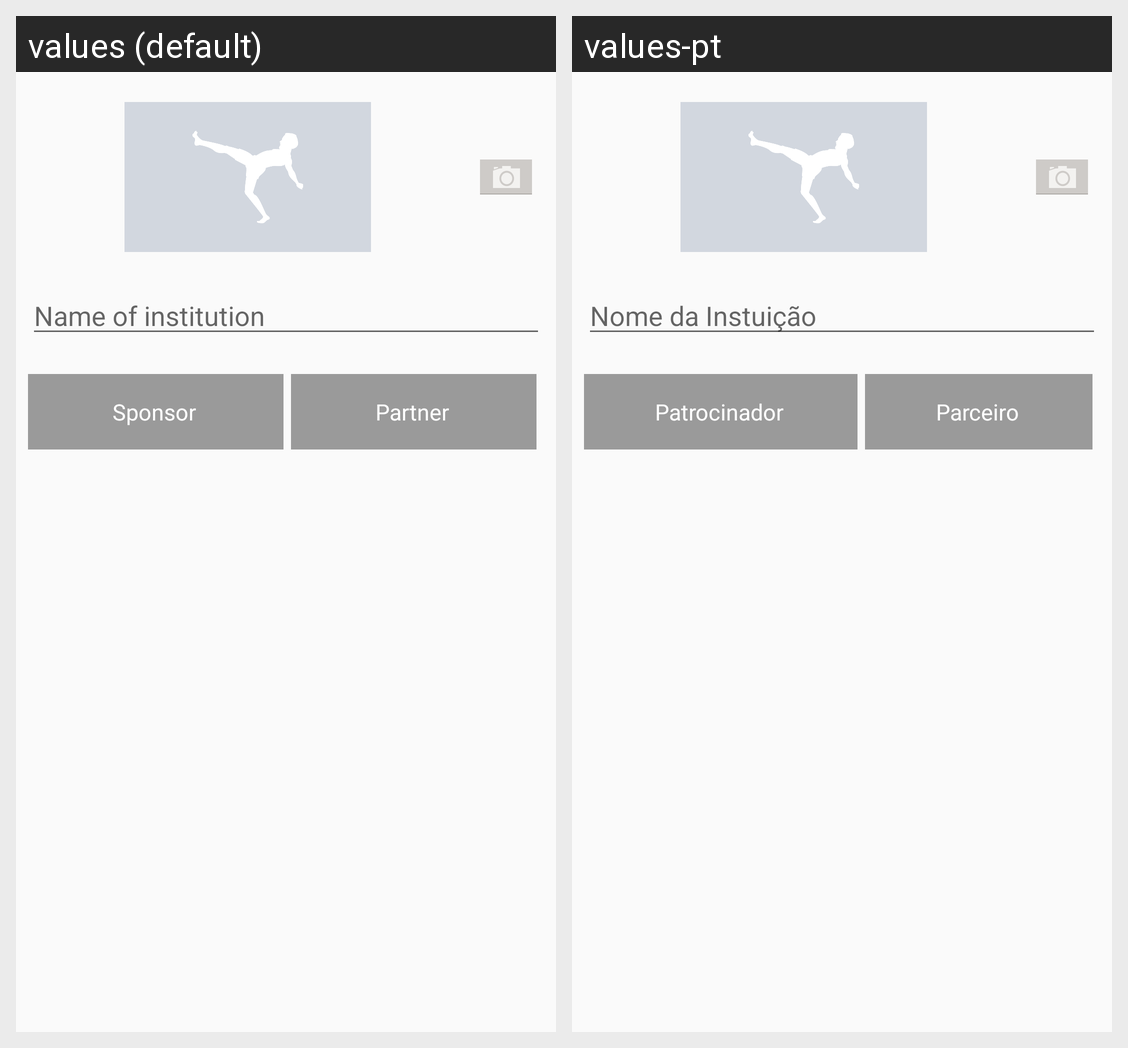

Strings drawn on this Android screen and how each of the app's shown locales translates them:
Android screen res/layout/activity_new_parceiro.xml rendered under 2 locales, left to right: values (default), values-pt. Device: Nexus 5 (rendered at 1080×1920; each locale shown at half size, 540×960, under a caption strip naming it); theme AppThemeTab.
Strings drawn on this screen, with the default value and each locale's value (text and hints the layout hard-codes, and strings that could not be matched under every locale, appear in the picture but are not listed):

hint_part_sponso
  values: Name of institution
  values-pt: Nome da Instuição

cb_sponsor
  values: Sponsor
  values-pt: Patrocinador

cb_partner
  values: Partner
  values-pt: Parceiro
